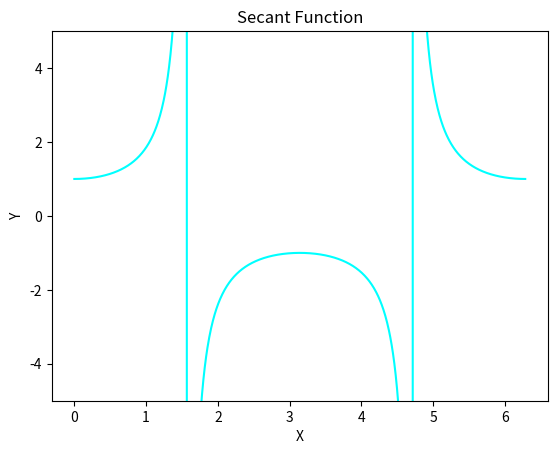

The script that saved this image:
import numpy as np
import matplotlib.pyplot as plt

# Generate data
x = np.linspace(0, 2*np.pi, 1000)
y = 1 / np.cos(x)

# Create a 2D plot for the secant function
plt.figure()
plt.plot(x, y, color='cyan')
plt.xlabel('X')
plt.ylabel('Y')
plt.title('Secant Function')
plt.ylim(-5, 5)  # Set y-axis limits due to asymptotes
plt.show()
